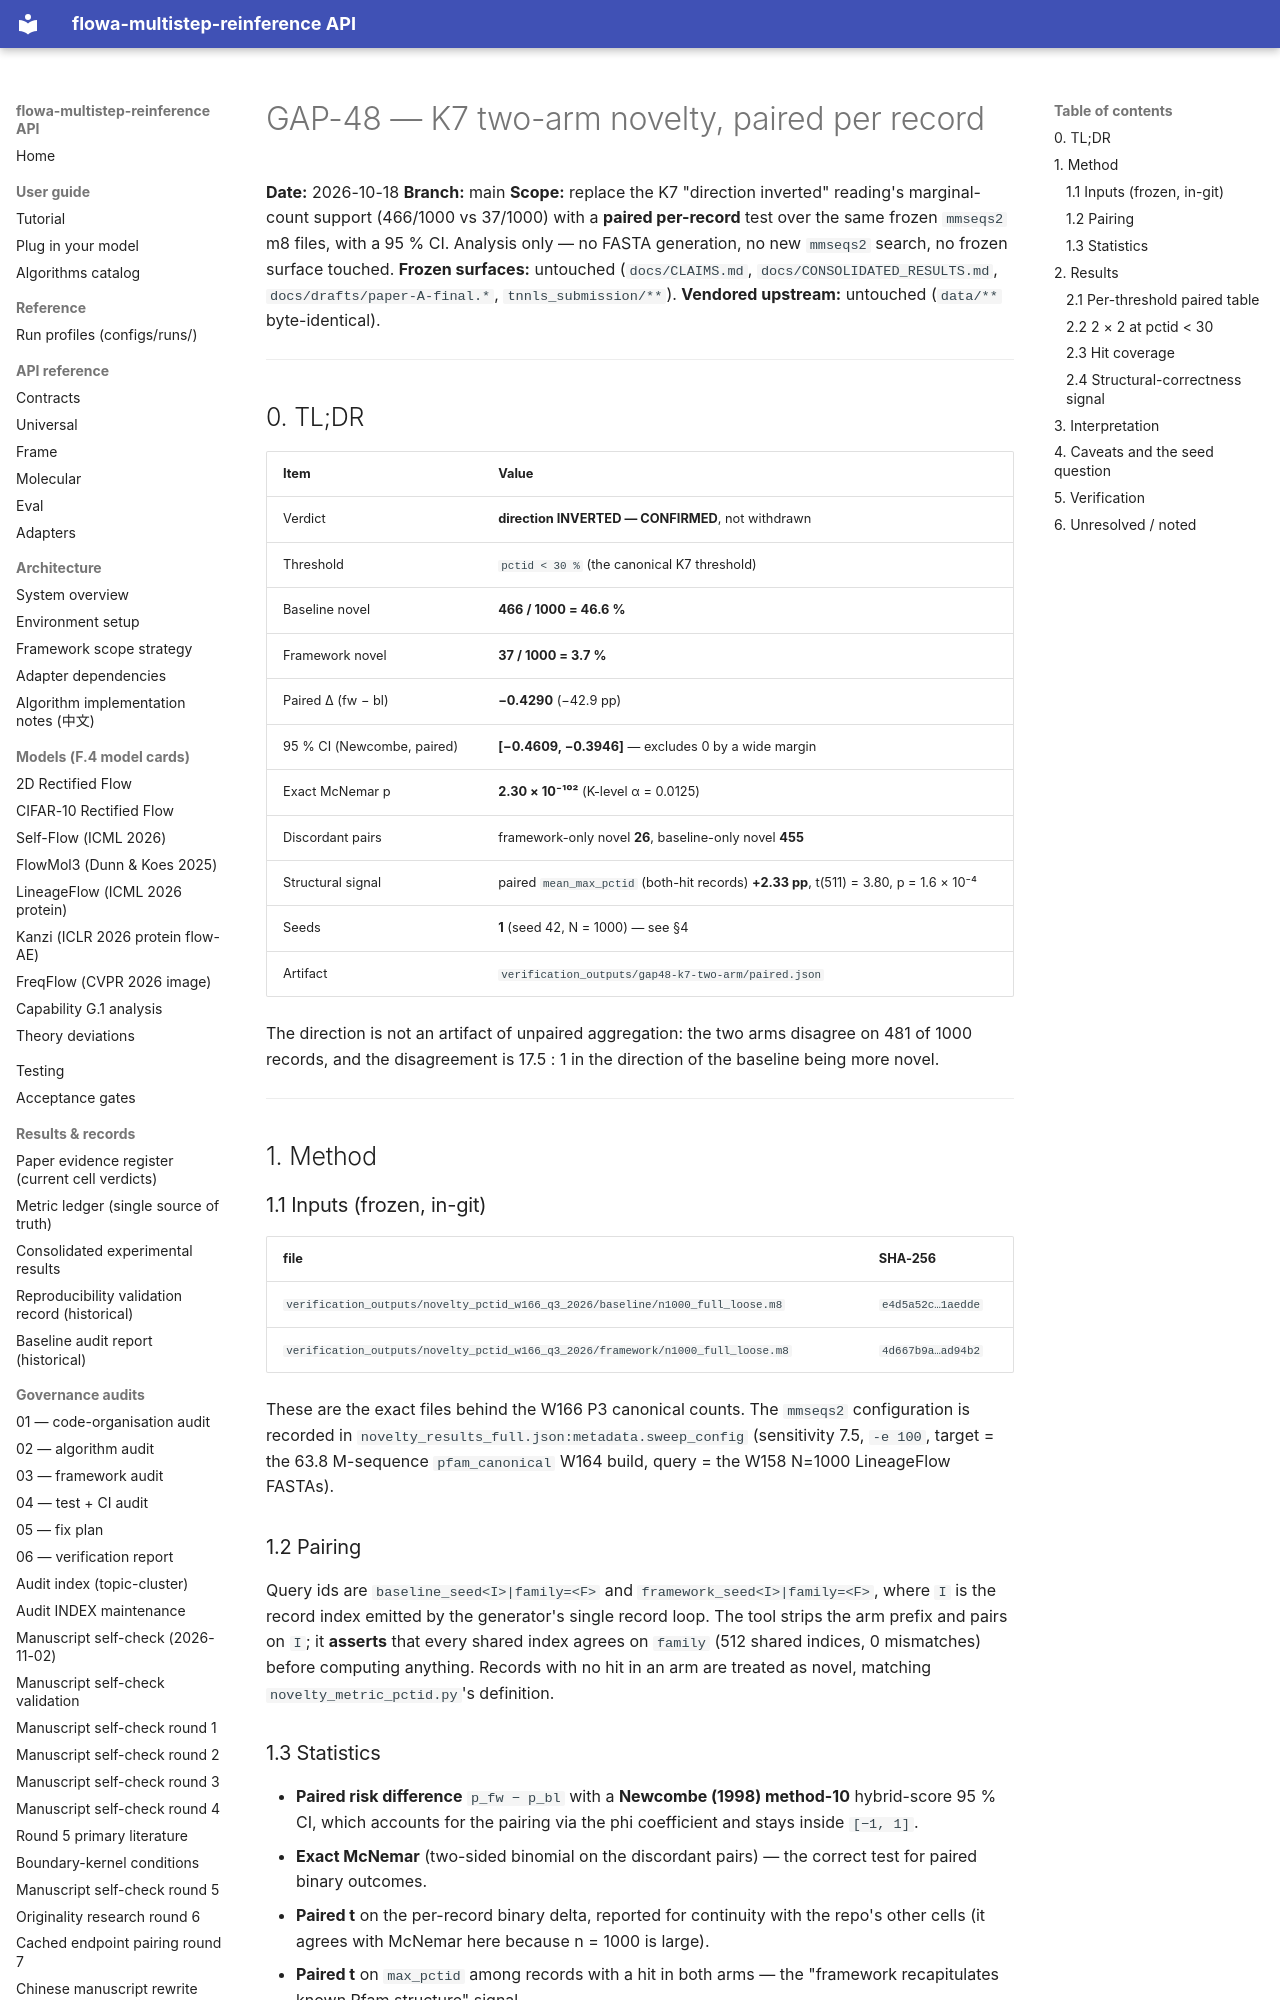

repository: silverenternal/flowa-multistep-reinference · page: audit/gap48-k7-two-arm-novelty/index.html · generator: mkdocs

# GAP-48 — K7 two-arm novelty, paired per record

**Date:** 2026-10-18
**Branch:** main
**Scope:** replace the K7 "direction inverted" reading's marginal-count
support (466/1000 vs 37/1000) with a **paired per-record** test over
the same frozen `mmseqs2` m8 files, with a 95 % CI. Analysis only — no
FASTA generation, no new `mmseqs2` search, no frozen surface touched.
**Frozen surfaces:** untouched (`docs/CLAIMS.md`,
`docs/CONSOLIDATED_RESULTS.md`, `docs/drafts/paper-A-final.*`,
`tnnls_submission/**`).
**Vendored upstream:** untouched (`data/**` byte-identical).

---

## 0. TL;DR

| Item | Value |
|---|---|
| Verdict | **direction INVERTED — CONFIRMED**, not withdrawn |
| Threshold | `pctid < 30 %` (the canonical K7 threshold) |
| Baseline novel | **466 / 1000 = 46.6 %** |
| Framework novel | **37 / 1000 = 3.7 %** |
| Paired Δ (fw − bl) | **−0.4290** (−42.9 pp) |
| 95 % CI (Newcombe, paired) | **[−0.4609, −0.3946]** — excludes 0 by a wide margin |
| Exact McNemar p | **2.30 × 10⁻¹⁰²** (K-level α = 0.0125) |
| Discordant pairs | framework-only novel **26**, baseline-only novel **455** |
| Structural signal | paired `mean_max_pctid` (both-hit records) **+2.33 pp**, t(511) = 3.80, p = 1.6 × 10⁻⁴ |
| Seeds | **1** (seed 42, N = 1000) — see §4 |
| Artifact | `verification_outputs/gap48-k7-two-arm/paired.json` |

The direction is not an artifact of unpaired aggregation: the two arms
disagree on 481 of 1000 records, and the disagreement is 17.5 : 1 in
the direction of the baseline being more novel.

---

## 1. Method

### 1.1 Inputs (frozen, in-git)

| file | SHA-256 |
|---|---|
| `verification_outputs/novelty_pctid_w166_q3_2026/baseline/n1000_full_loose.m8` | `e4d5a52c…1aedde` |
| `verification_outputs/novelty_pctid_w166_q3_2026/framework/n1000_full_loose.m8` | `4d667b9a…ad94b2` |

These are the exact files behind the W166 P3 canonical counts. The
`mmseqs2` configuration is recorded in
`novelty_results_full.json:metadata.sweep_config` (sensitivity 7.5,
`-e 100`, target = the 63.8 M-sequence `pfam_canonical` W164 build,
query = the W158 N=1000 LineageFlow FASTAs).

### 1.2 Pairing

Query ids are `baseline_seed<I>|family=<F>` and
`framework_seed<I>|family=<F>`, where `I` is the record index emitted
by the generator's single record loop. The tool strips the arm prefix
and pairs on `I`; it **asserts** that every shared index agrees on
`family` (512 shared indices, 0 mismatches) before computing anything.
Records with no hit in an arm are treated as novel, matching
`novelty_metric_pctid.py`'s definition.
